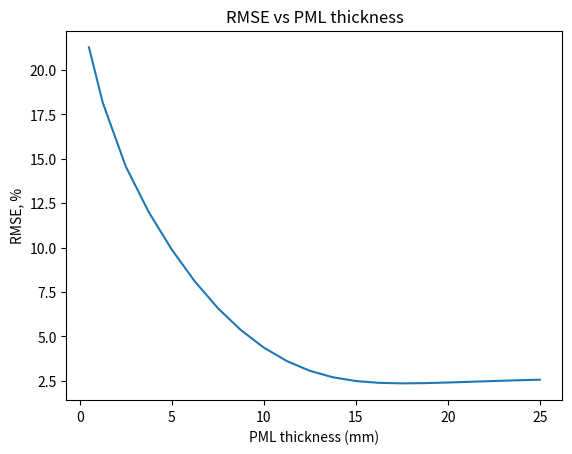
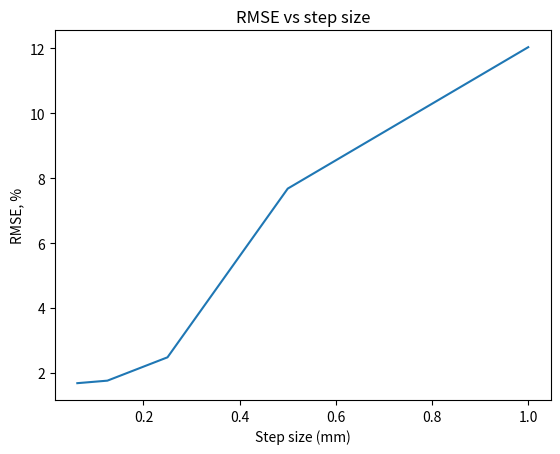
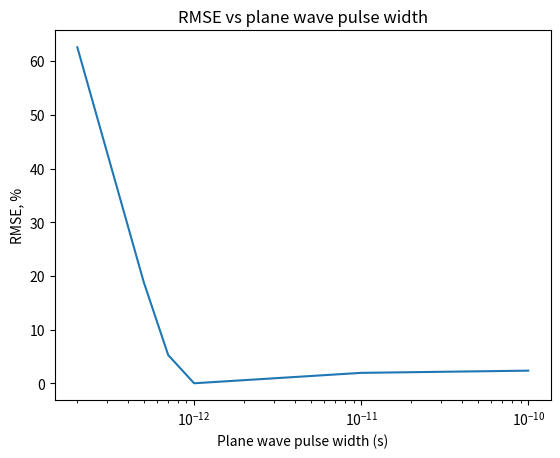
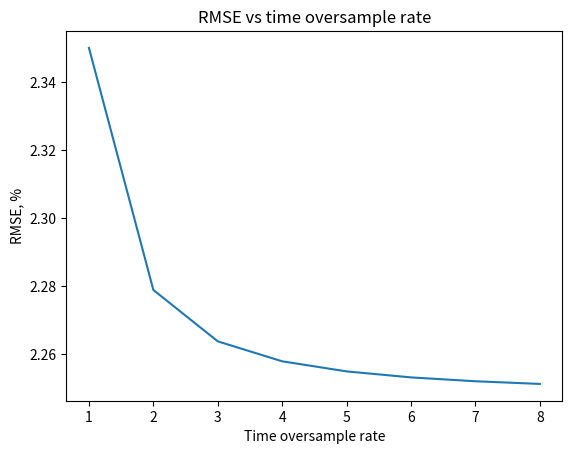

These charts were generated, in order, by the following Python code:
import matplotlib.pyplot as plt
import numpy as np
err = [21.28028925712739, 18.1650784734926, 14.573092397123553, 11.999518468650065, 9.88656452865196, 8.097153438036793, 6.593457948534212, 5.355762793796984, 4.366403629368038, 3.6072835171175694, 3.0582598576252984, 2.6938589971141647, 2.4805309318358786, 2.3787389425121837, 2.349998946441387, 2.363398750627504, 2.397687184865195, 2.4398606700838963, 2.4826773074417505, 2.5224906059481316, 2.557739404743126]
PML = [2, 5, 10, 15, 20, 25, 30, 35, 40, 45, 50, 55, 60, 65, 70, 75, 80, 85, 90, 95, 100]

plt.title("RMSE vs PML thickness")
plt.xlabel("PML thickness (mm)")
plt.ylabel("RMSE, %")
err
plt.plot(np.array(PML) * 2.5e-1, err)
plt.show()


dx =[1, 5e-1, 2.5e-1, 1.25e-1, .625e-1]
rmse = [12.034104013772563,7.677739971242178, 2.4805309318358786, 1.7613354805510195, 1.6838604590027545]


plt.title("RMSE vs step size")
plt.ylabel("RMSE, %")
plt.xlabel("Step size (mm)")
plt.plot(dx, rmse)
plt.show()

rmse = [62.57971110547557, 18.806371755579686, 5.253762989602297, 2.948317920938864e-09 ,1.9384543783183716, 2.349998946441387]
pulse_width = [2e-13, 5e-13, 7e-13, 1e-12, 1e-11, 1e-10]

plt.semilogx(pulse_width, rmse)
plt.title("RMSE vs plane wave pulse width")
plt.ylabel("RMSE, %")
plt.xlabel("Plane wave pulse width (s)")
plt.show()

rmse = [2.349998946441387, 2.278849492214612, 2.263743096315158, 2.257878839791904, 2.254914159906404, 2.253150839740969, 2.2520151458292634, 2.2512327984172398]
oversample = [1, 2, 3, 4, 5, 6, 7, 8]

plt.plot(oversample, rmse)
plt.title("RMSE vs time oversample rate")
plt.ylabel("RMSE, %")
plt.xlabel("Time oversample rate")
plt.show()
